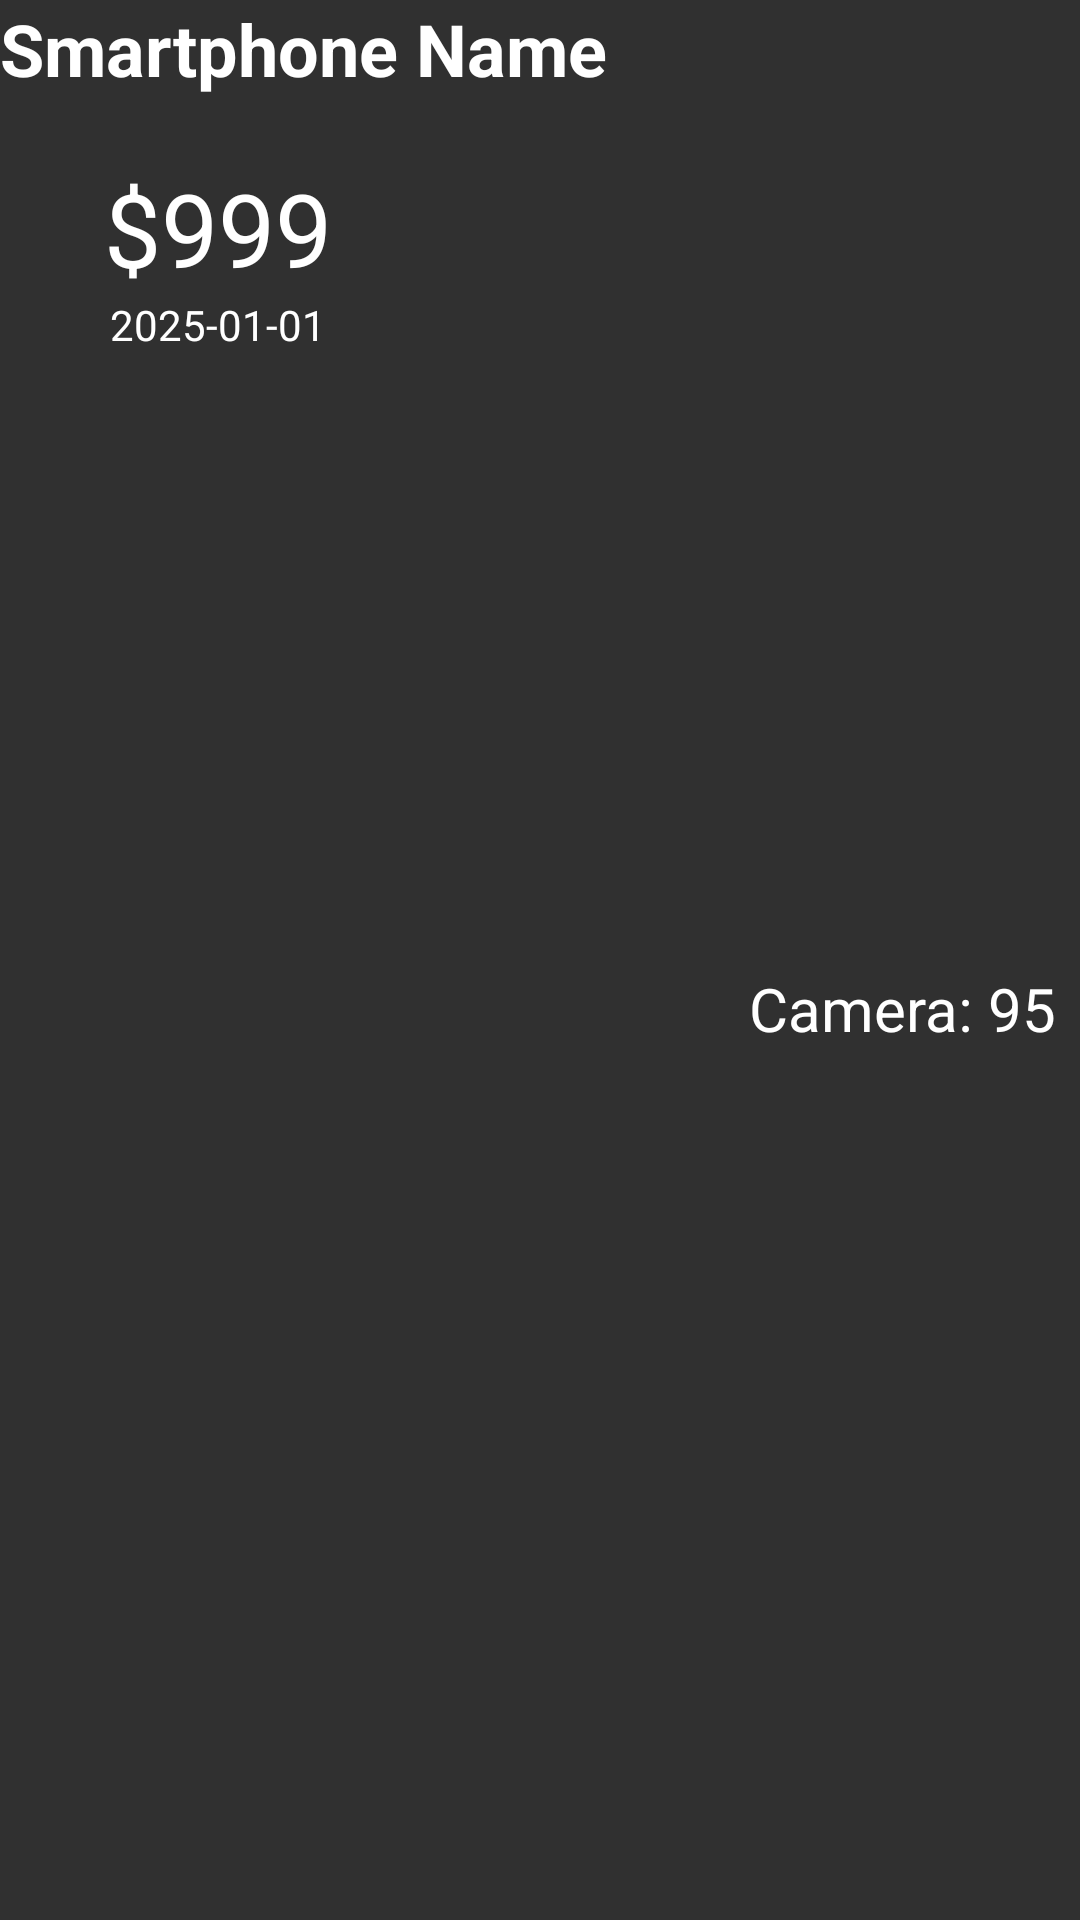

Produce the Android XML layout that renders to this screen, including the resource entries it uses.
<!-- AndroidManifest.xml: application theme Theme.AndroidLabs -->
<!-- res/layout/recyclerview_item.xml -->
<androidx.constraintlayout.widget.ConstraintLayout
    android:layout_width="match_parent"
    android:layout_height="wrap_content"
    xmlns:android="http://schemas.android.com/apk/res/android"
    xmlns:app="http://schemas.android.com/apk/res-auto">

    <TextView
        android:id="@+id/item_title"
        android:layout_width="0dp"
        android:layout_height="wrap_content"
        android:text="Smartphone Name"
        android:textColor="@color/white"
        android:textSize="24sp"
        android:textStyle="bold"
        app:layout_constraintEnd_toEndOf="parent"
        app:layout_constraintStart_toStartOf="parent"
        app:layout_constraintTop_toTopOf="parent" />

    <TextView
        android:id="@+id/item_price"
        android:layout_width="wrap_content"
        android:layout_height="wrap_content"
        android:layout_marginTop="21dp"
        android:text="$999"
        android:textAlignment="center"
        android:textColor="@color/white"
        android:textSize="34sp"
        app:layout_constraintEnd_toStartOf="@+id/item_camera_score"
        app:layout_constraintHorizontal_bias="0.2"
        app:layout_constraintStart_toStartOf="parent"
        app:layout_constraintTop_toBottomOf="@+id/item_title" />

    <TextView
        android:id="@+id/item_launch_date"
        android:layout_width="73dp"
        android:layout_height="27dp"
        android:text="2025-01-01"
        android:textAlignment="center"
        android:textColor="@color/white"
        android:textSize="14sp"
        app:layout_constraintEnd_toEndOf="@+id/item_price"
        app:layout_constraintStart_toStartOf="@+id/item_price"
        app:layout_constraintTop_toBottomOf="@id/item_price" />

    <TextView
        android:id="@+id/item_camera_score"
        android:layout_width="wrap_content"
        android:layout_height="wrap_content"
        android:layout_marginEnd="8dp"
        android:gravity="center_vertical"
        android:text="Camera: 95"
        android:textColor="@color/white"
        android:textSize="20sp"
        app:layout_constraintBottom_toBottomOf="parent"
        app:layout_constraintEnd_toEndOf="parent"
        app:layout_constraintTop_toBottomOf="@id/item_title" />

</androidx.constraintlayout.widget.ConstraintLayout>
<!-- resources referenced by this layout -->
<resources>
  <style name="Theme.AndroidLabs" parent="Theme.AppCompat" />
  <!-- not gathered from this repository: default colours our renderer supplied (Android Studio template values) -->
  <color name="white">#FFFFFFFF</color>
</resources>
